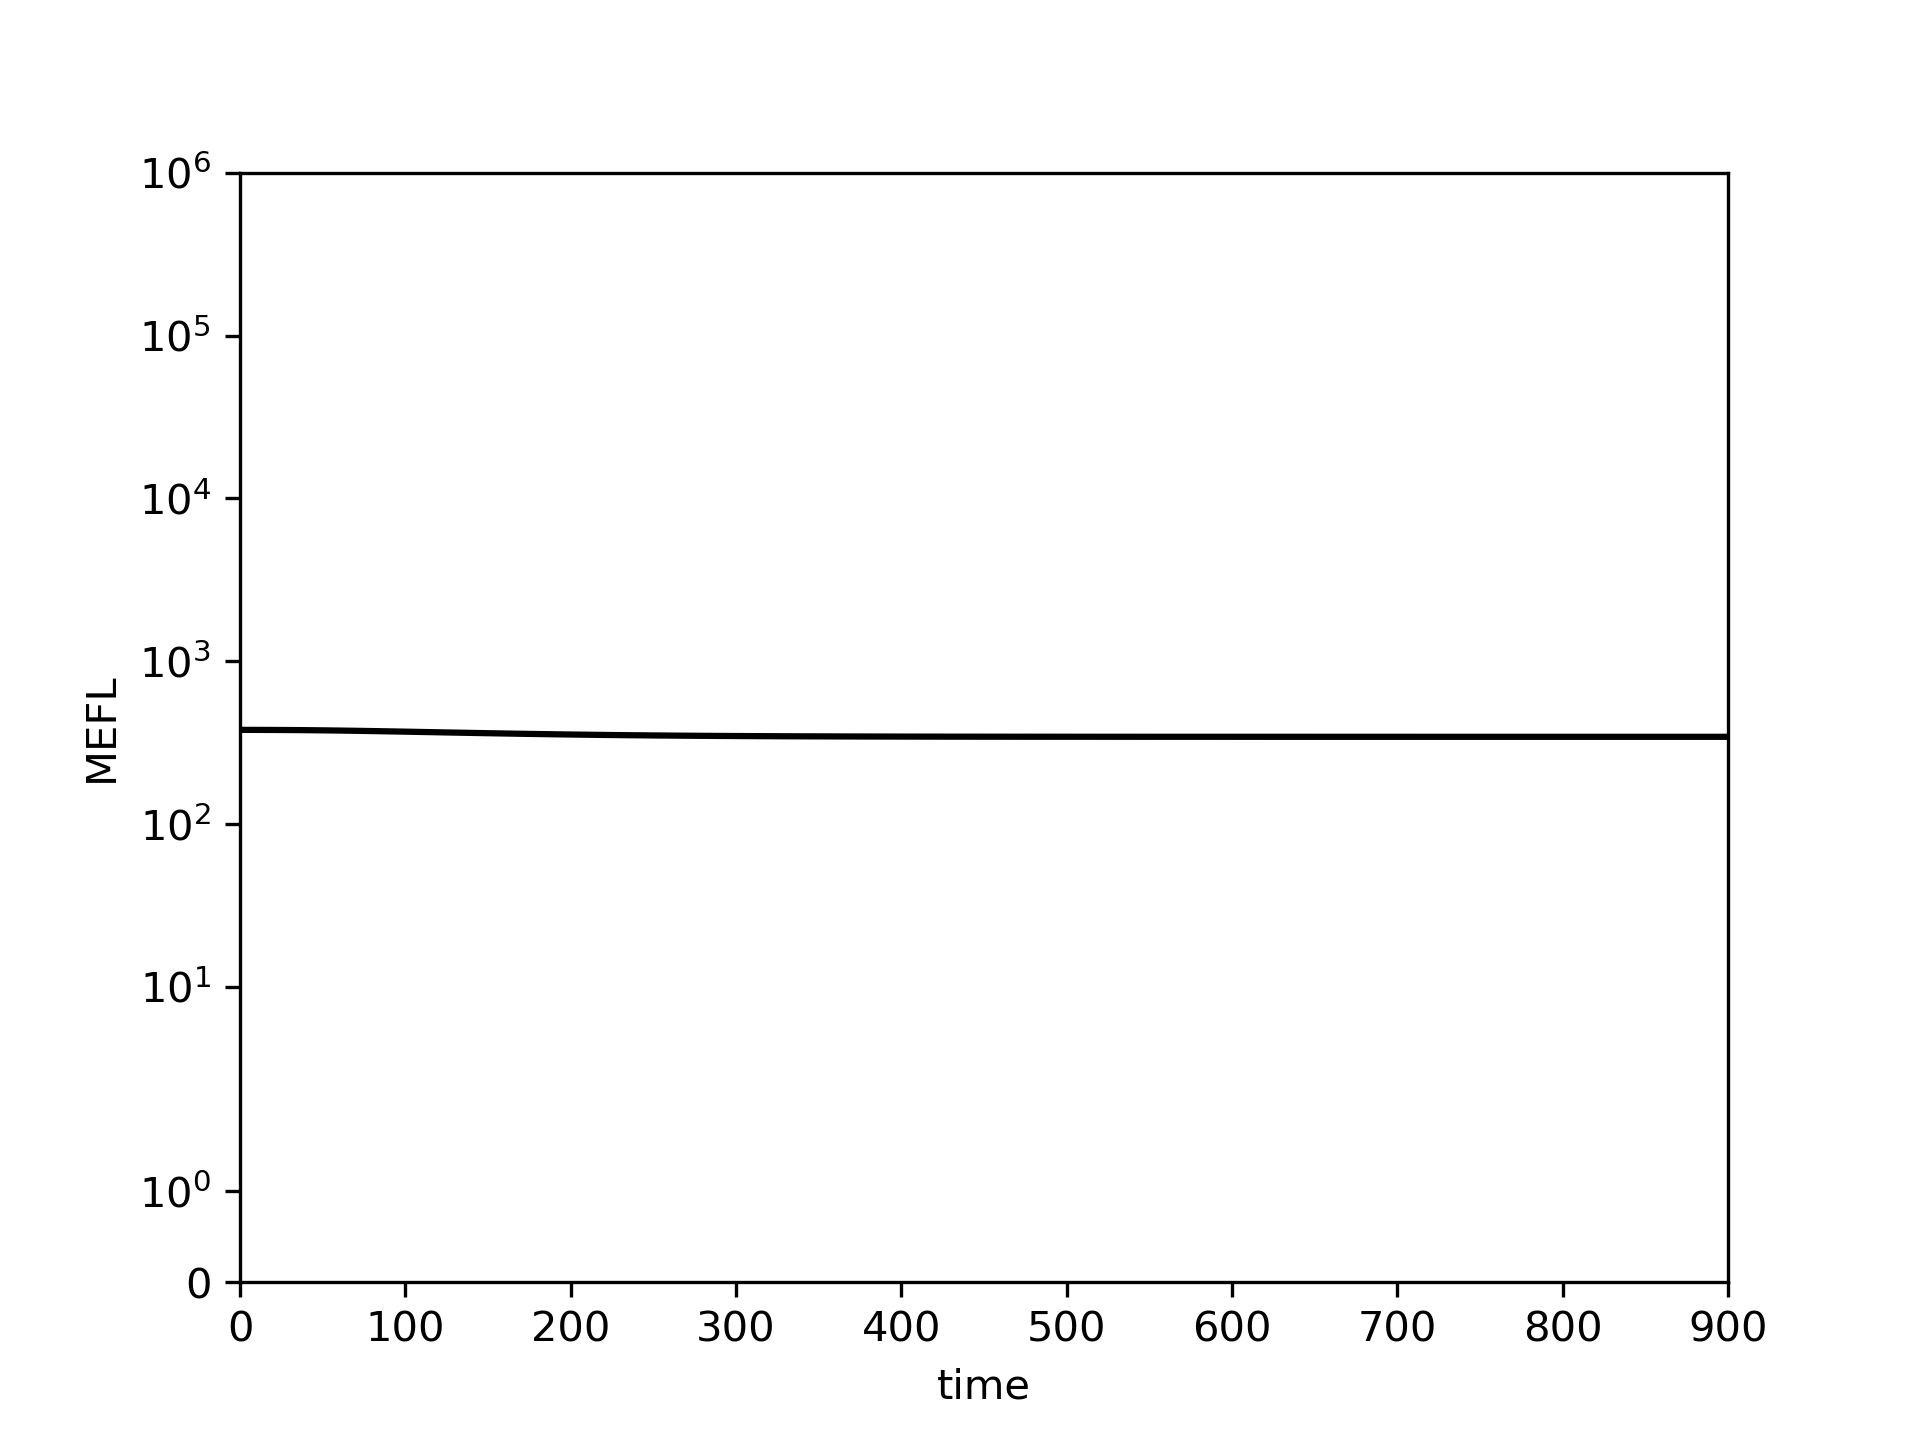

Source data for this figure (header and first rows):
0.0, 10.0, 20.0, 30.0, 40.0, 50.0, 60.0, 70.0, 80.0, 90.0, 100.0, 110.0, 120.0, 130.0, 140.0, 150.0, 160.0, 170.0, 180.0, 190.0, 200.0, 210.0, 220.0, 230.0
378.9, 378.8, 378.5, 378, 377.3, 376.4, 375.3, 374, 372.6, 371.1, 369.5, 367.8, 366.2, 364.6, 363, 361.5, 360, 358.6, 357.2, 356, 354.8, 353.8, 352.8, 351.8
